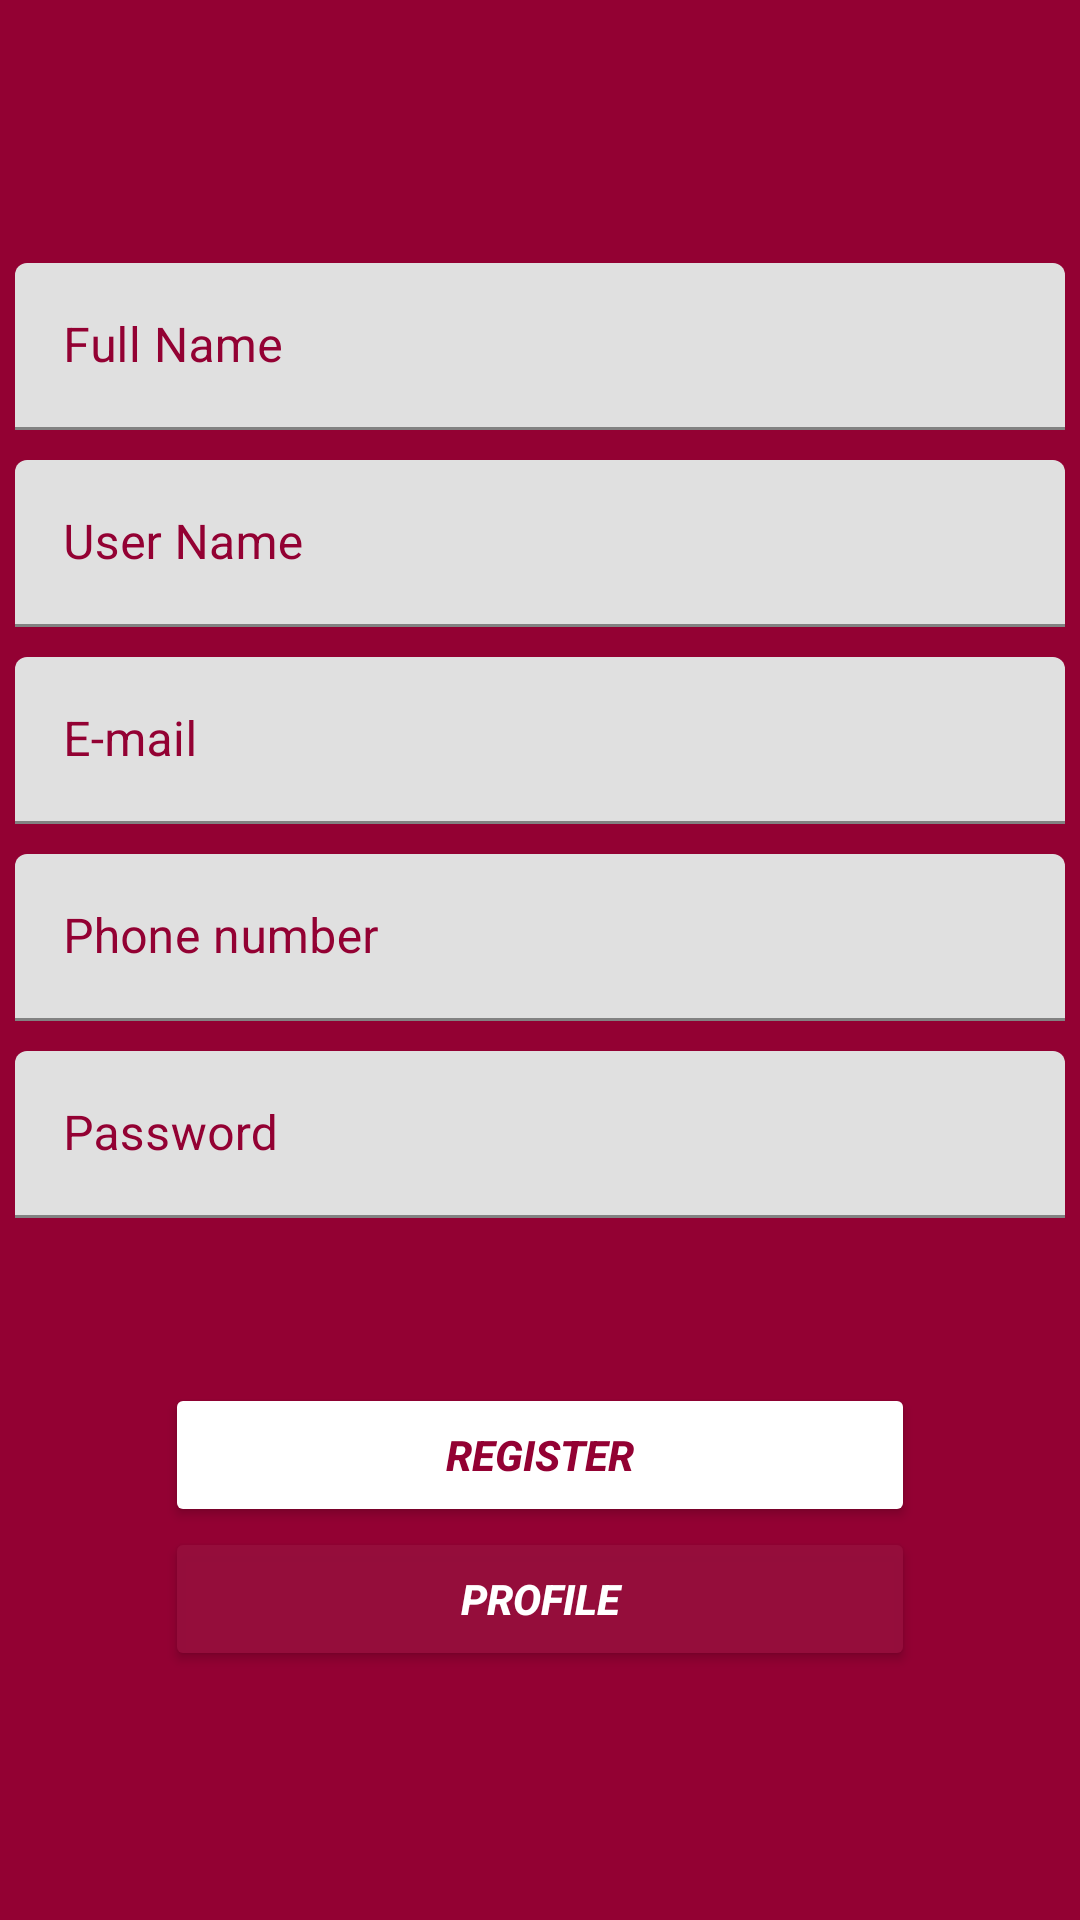

The Android layout XML behind this screen, and the referenced resources:
<!-- AndroidManifest.xml: application theme Theme.BoilerPlate -->
<!-- res/layout/login_activity.xml -->
<?xml version="1.0" encoding="utf-8"?>
<LinearLayout xmlns:android="http://schemas.android.com/apk/res/android"
    xmlns:app="http://schemas.android.com/apk/res-auto"
    android:orientation="vertical"
    android:layout_width="match_parent"
    android:gravity="center"
    android:background="#930133"
    android:layout_height="match_parent">

        <com.google.android.material.textfield.TextInputLayout
            android:id="@+id/et_full_name"
            android:layout_width="350dp"
            android:layout_margin="5dp"
            android:textColorHint="@color/magenta_700"
            app:errorTextColor="@color/magenta_700"
            android:hint="Full Name"
            android:layout_height="wrap_content">
            <EditText
                android:layout_width="match_parent"
                android:layout_height="match_parent"
                android:inputType="text"/>
        </com.google.android.material.textfield.TextInputLayout>
        <com.google.android.material.textfield.TextInputLayout
            android:id="@+id/et_user_name"
            android:hint="User Name"
            android:layout_width="350dp"
            android:layout_height="wrap_content"
            android:textColorHint="@color/magenta_700"
            app:errorTextColor="@color/magenta_700"
            android:layout_margin="5dp">
            <EditText
                android:layout_width="match_parent"
                android:layout_height="match_parent"
                android:inputType="text"/>
        </com.google.android.material.textfield.TextInputLayout>
    <com.google.android.material.textfield.TextInputLayout
        android:id="@+id/et_email"
        android:hint="E-mail"
        android:layout_width="350dp"
        android:layout_height="wrap_content"
        android:textColorHint="@color/magenta_700"
        app:errorTextColor="@color/magenta_700"
        android:layout_margin="5dp">
        <EditText
            android:layout_width="match_parent"
            android:layout_height="match_parent"
            android:inputType="textEmailAddress"/>
    </com.google.android.material.textfield.TextInputLayout>
    <com.google.android.material.textfield.TextInputLayout
        android:id="@+id/et_phone_number"
        android:hint="Phone number"
        android:layout_width="350dp"
        android:layout_height="wrap_content"
        android:textColorHint="@color/magenta_700"
        app:errorTextColor="@color/magenta_700"
        android:layout_margin="5dp">
        <EditText
            android:layout_width="match_parent"
            android:layout_height="match_parent"
            android:inputType="number" />
    </com.google.android.material.textfield.TextInputLayout>
    <com.google.android.material.textfield.TextInputLayout
        android:id="@+id/et_password"
        android:hint="Password"
        android:layout_width="350dp"
        android:layout_height="wrap_content"
        android:textColorHint="@color/magenta_700"
        app:errorTextColor="@color/magenta_700"
        android:layout_margin="5dp">
        <EditText
            android:layout_width="match_parent"
            android:layout_height="match_parent"/>
    </com.google.android.material.textfield.TextInputLayout>
    <Button
        android:id="@+id/btn_register"
        android:layout_width="250dp"
        android:layout_height="wrap_content"
        android:text="Register"
        android:textStyle="bold|italic"
        android:backgroundTint="@color/white"
        android:clickable="true"
        android:textColor="@color/magenta_700"
        android:layout_marginTop="50dp" />
    <Button
        android:id="@+id/btn_user_profile"
        android:layout_width="250dp"
        android:layout_height="wrap_content"
        android:backgroundTint="#FA950E3C"
        android:textColor="@color/white"
        android:text="Profile"
        android:textStyle="bold|italic"
        android:elevation="50dp" />

</LinearLayout>
<!-- resources referenced by this layout -->
<resources>
  <color name="magenta_700">#930133</color>
  <color name="white">#FFFFFFFF</color>
  <style name="Theme.BoilerPlate" parent="Theme.MaterialComponents.DayNight.NoActionBar">
          
          <item name="colorPrimary">@color/magenta_700</item>
          <item name="colorPrimaryVariant">@color/magenta_700</item>
          <item name="colorOnPrimary">@color/white</item>
          
          <item name="colorSecondary">@color/magenta_700</item>
          <item name="colorSecondaryVariant">@color/magenta_500</item>
          <item name="colorOnSecondary">@color/black</item>
          
          <item name="android:statusBarColor" tools:targetApi="l">?attr/colorPrimaryVariant</item>
          
      </style>
  <color name="magenta_500">#AF0B43</color>
  <color name="black">#FF000000</color>
</resources>
